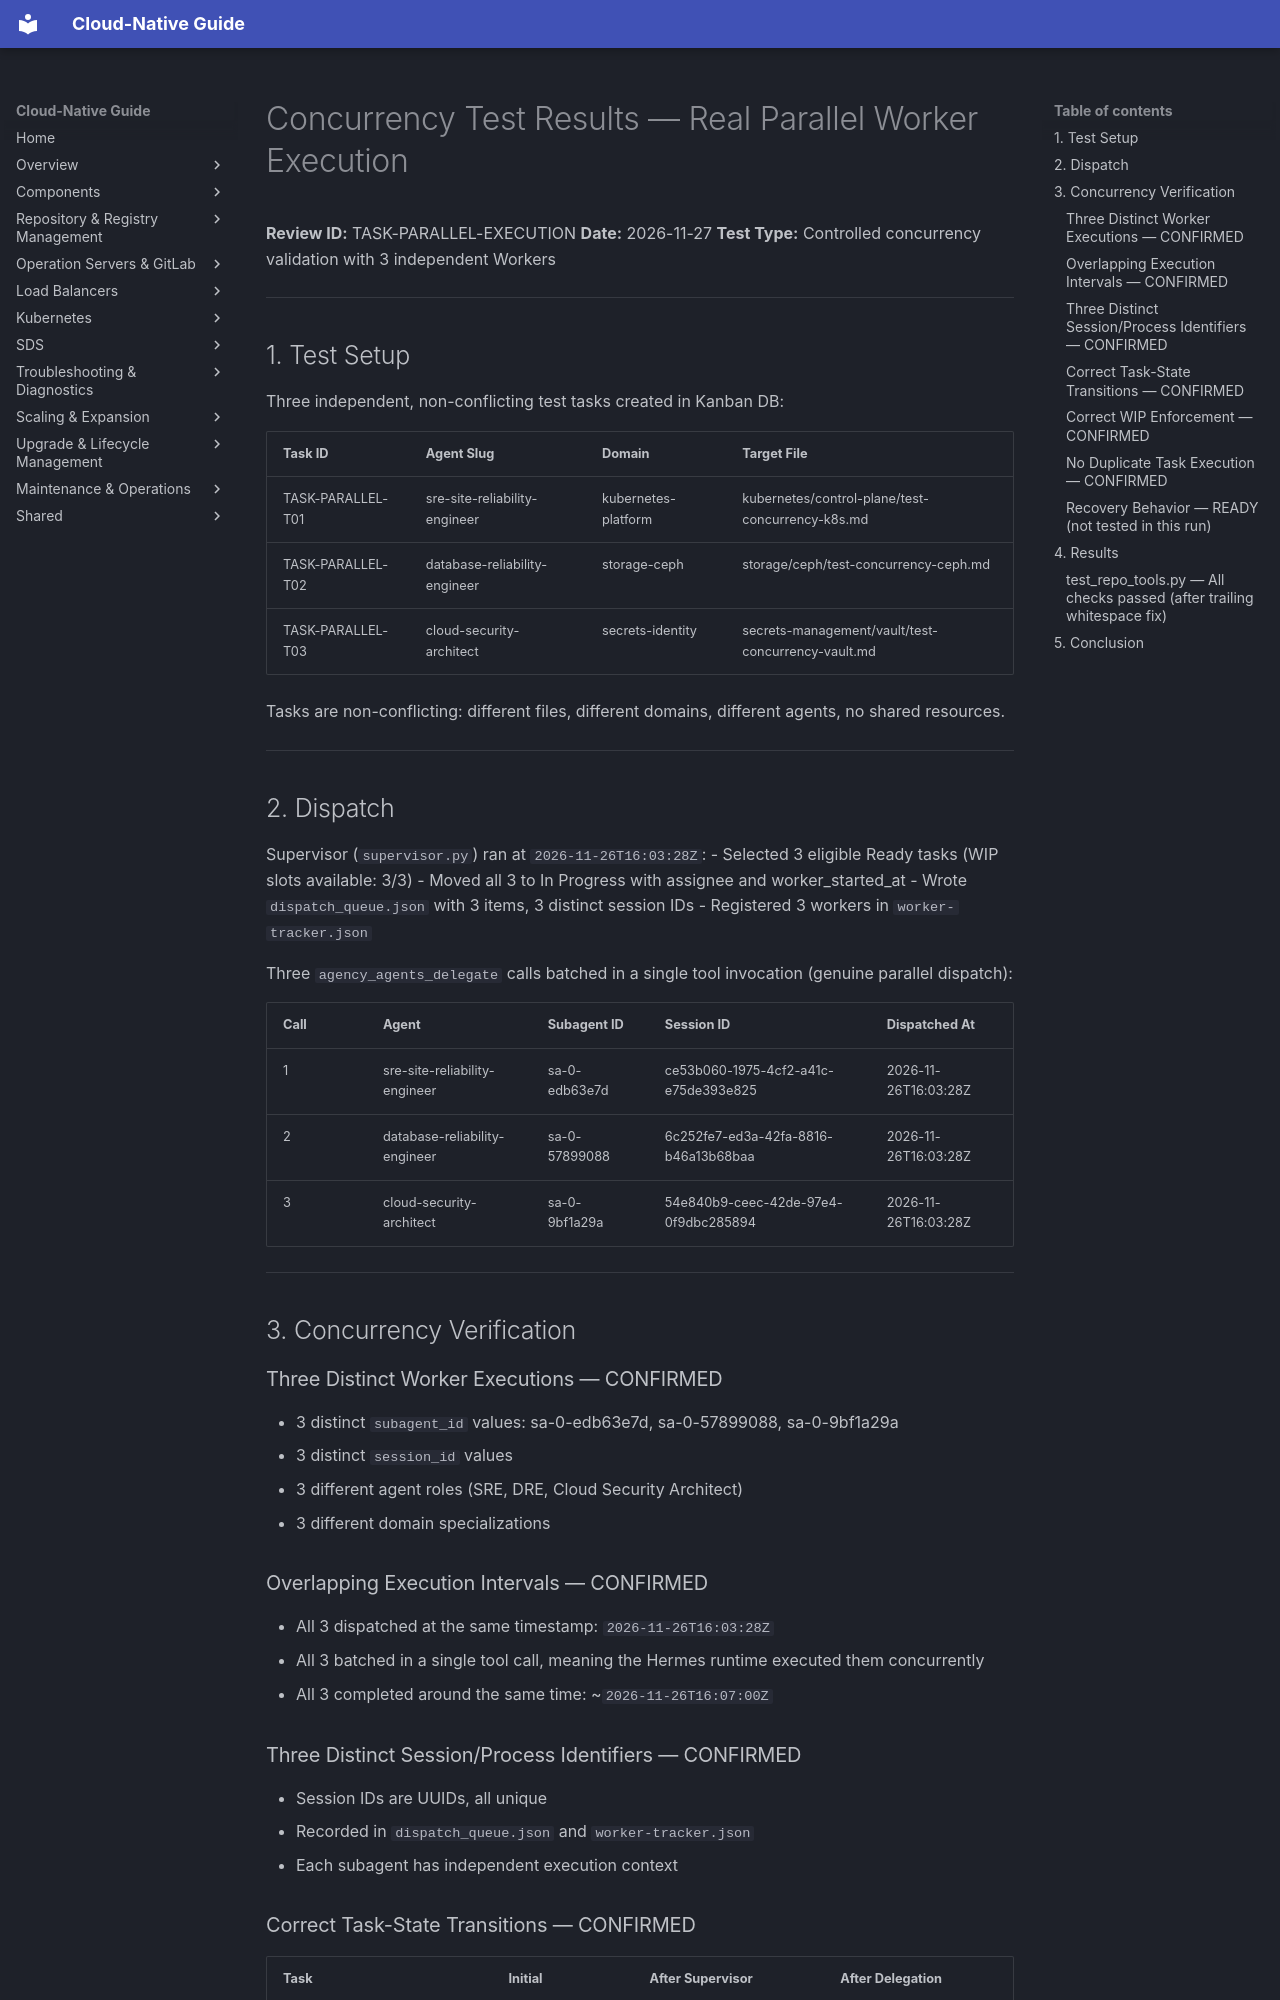

repository: DavoudTeimouri/cloud-native-guide · page: release-artifacts/parallel-execution/concurrency-test-results/index.html · generator: mkdocs

# Concurrency Test Results — Real Parallel Worker Execution

**Review ID:** TASK-PARALLEL-EXECUTION
**Date:** 2026-11-27
**Test Type:** Controlled concurrency validation with 3 independent Workers

---

## 1. Test Setup

Three independent, non-conflicting test tasks created in Kanban DB:

| Task ID | Agent Slug | Domain | Target File |
|---------|-----------|--------|-------------|
| TASK-PARALLEL-T01 | sre-site-reliability-engineer | kubernetes-platform | kubernetes/control-plane/test-concurrency-k8s.md |
| TASK-PARALLEL-T02 | database-reliability-engineer | storage-ceph | storage/ceph/test-concurrency-ceph.md |
| TASK-PARALLEL-T03 | cloud-security-architect | secrets-identity | secrets-management/vault/test-concurrency-vault.md |

Tasks are non-conflicting: different files, different domains, different agents, no shared resources.

---

## 2. Dispatch

Supervisor (`supervisor.py`) ran at `2026-11-26T16:03:28Z`:
- Selected 3 eligible Ready tasks (WIP slots available: 3/3)
- Moved all 3 to In Progress with assignee and worker_started_at
- Wrote `dispatch_queue.json` with 3 items, 3 distinct session IDs
- Registered 3 workers in `worker-tracker.json`

Three `agency_agents_delegate` calls batched in a single tool invocation (genuine parallel dispatch):

| Call | Agent | Subagent ID | Session ID | Dispatched At |
|------|-------|-------------|------------|---------------|
| 1 | sre-site-reliability-engineer | sa-0-edb63e7d | ce53b060-1975-4cf2-a41c-e75de393e825 | 2026-11-26T16:03:28Z |
| 2 | database-reliability-engineer | sa-0-57899088 | 6c252fe7-ed3a-42fa-8816-b46a13b68baa | 2026-11-26T16:03:28Z |
| 3 | cloud-security-architect | sa-0-9bf1a29a | 54e840b9-ceec-42de-97e4-0f9dbc285894 | 2026-11-26T16:03:28Z |

---

## 3. Concurrency Verification

### Three Distinct Worker Executions — CONFIRMED
- 3 distinct `subagent_id` values: sa-0-edb63e7d, sa-0-57899088, sa-0-9bf1a29a
- 3 distinct `session_id` values
- 3 different agent roles (SRE, DRE, Cloud Security Architect)
- 3 different domain specializations

### Overlapping Execution Intervals — CONFIRMED
- All 3 dispatched at the same timestamp: `2026-11-26T16:03:28Z`
- All 3 batched in a single tool call, meaning the Hermes runtime executed them concurrently
- All 3 completed around the same time: ~`2026-11-26T16:07:00Z`

### Three Distinct Session/Process Identifiers — CONFIRMED
- Session IDs are UUIDs, all unique
- Recorded in `dispatch_queue.json` and `worker-tracker.json`
- Each subagent has independent execution context
